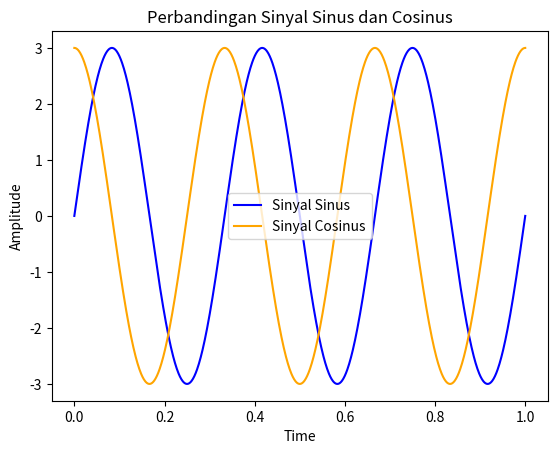

Recreate this plot in Python.
import numpy as np
import matplotlib.pyplot as plt

# Step 1: Generate variabel t (waktu)
t = np.linspace(0, 1, 1000)

# Step 2: Mendefinisikan variabel amplitudo, frekuensi, dan fase
A = 3
f = 3
ph = 0

# Step 3: Generate sinyal sinus dan cosinus
# Sinyal sinus sesuai persamaan dasar
x_sinus = A * np.sin(2 * np.pi * f * t + ph)

# Sinyal cosinus menggunakan library numpy
x_cosinus = A * np.cos(2 * np.pi * f * t + ph)

# Step 4: Plotting kedua sinyal untuk membandingkan
plt.plot(t, x_sinus, label='Sinyal Sinus', color='blue')
plt.plot(t, x_cosinus, label='Sinyal Cosinus', color='orange')

# Menambahkan keterangan pada grafik
plt.xlabel('Time')
plt.ylabel('Amplitude')
plt.title('Perbandingan Sinyal Sinus dan Cosinus')
plt.legend()
plt.show()
